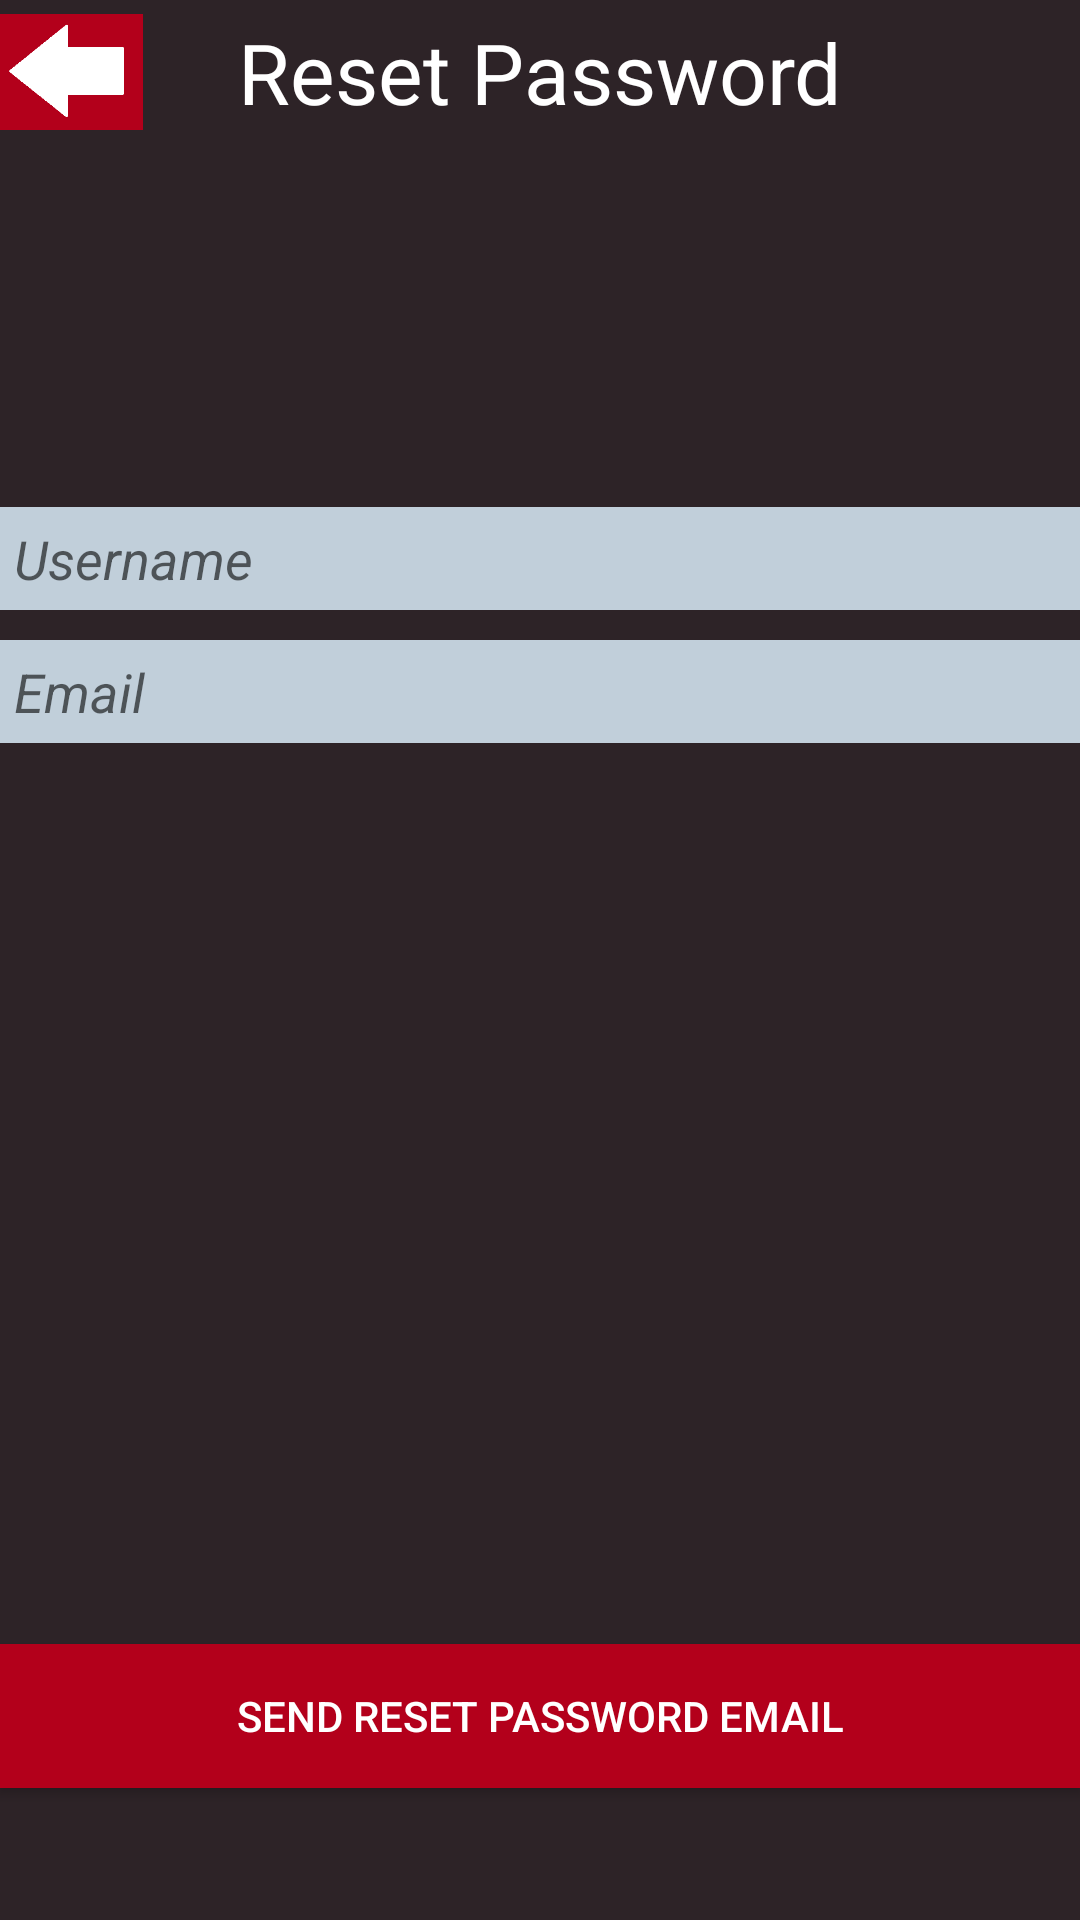

Write the Android layout XML for this screen, with the resource values it uses.
<!-- AndroidManifest.xml: application theme AppTheme -->
<!-- res/layout/activity_forgot_password.xml -->
<?xml version="1.0" encoding="utf-8"?>
<RelativeLayout xmlns:android="http://schemas.android.com/apk/res/android"
    xmlns:tools="http://schemas.android.com/tools"
    android:layout_width="match_parent"
    android:layout_height="match_parent"
    android:paddingBottom="@dimen/activity_vertical_margin"
    android:paddingLeft="@dimen/activity_horizontal_margin"
    android:paddingRight="@dimen/activity_horizontal_margin"
    android:paddingTop="@dimen/activity_vertical_margin"
    android:background="@color/themeCharcoal"
    tools:context=".ForgotPassword">

    

    


    <TextView
        android:textColor="@color/themeWhite"
        android:textSize="28dp"
        android:layout_width="wrap_content"
        android:layout_height="wrap_content"
        android:textAppearance="?android:attr/textAppearanceLarge"
        android:text="Reset Password"
        android:gravity="center"
        android:id="@+id/forgotPassword_txtTitle"
        android:layout_alignParentTop="true"
        android:layout_centerHorizontal="true"
        android:layout_alignBottom="@+id/forgotPassword_btnBack" />

    <Button
        style="?android:attr/buttonStyleSmall"
        android:layout_width="wrap_content"
        android:layout_height="wrap_content"
        android:text="&lt;-"
        android:id="@+id/forgotPassword_btnBack"
        android:layout_alignParentTop="true"
        android:layout_alignParentLeft="true"
        android:layout_alignParentStart="true"
        android:textColor="@color/themeWhite"
        android:background="@android:color/transparent"
        />

    <Button
        android:layout_width="wrap_content"
        android:layout_height="wrap_content"
        android:text="Send Reset Password Email"
        android:id="@+id/forgotPassword_btnSendResetEmail"
        android:layout_alignParentBottom="true"
        android:layout_marginBottom="44dp"
        android:textColor="@color/themeWhite"
        android:background="@drawable/button_background"
        android:layout_alignParentLeft="true"
        android:layout_alignParentStart="true"
        android:layout_alignParentRight="true"
        android:layout_alignParentEnd="true" />

    <EditText
        android:layout_width="wrap_content"
        android:layout_height="wrap_content"
        android:id="@+id/forgotPassword_tbUserName"
        android:hint="@string/username"
        android:textStyle="italic"
        android:layout_below="@+id/forgotPassword_btnBack"
        android:layout_alignParentLeft="true"
        android:layout_alignParentStart="true"
        android:layout_marginTop="121dp"
        android:layout_alignParentRight="true"
        android:layout_alignParentEnd="true"
        android:background="@color/themeLightGray"
        android:paddingTop="5dp"
        android:paddingLeft="5dp"
        android:paddingBottom="5dp"
        android:layout_marginBottom="5dp"
        />

    <EditText
        android:layout_width="wrap_content"
        android:layout_height="wrap_content"
        android:inputType="textEmailAddress"
        android:ems="10"
        android:id="@+id/forgotPassword_tbEmail"
        android:hint="@string/email"
        android:textStyle="italic"
        android:layout_below="@+id/forgotPassword_tbUserName"
        android:layout_alignParentLeft="true"
        android:layout_alignParentStart="true"
        android:layout_alignParentRight="true"
        android:layout_alignParentEnd="true"
        android:background="@color/themeLightGray"
        android:paddingTop="5dp"
        android:paddingLeft="5dp"
        android:paddingBottom="5dp"
        android:layout_marginTop="5dp"/>

    <ImageView
        android:layout_width="wrap_content"
        android:layout_height="wrap_content"
        android:id="@+id/forgotPassword_btnBack_Image_View"
        android:layout_alignTop="@+id/forgotPassword_txtTitle"
        android:layout_alignParentLeft="true"
        android:layout_alignParentStart="true"
        android:src="@drawable/back_button"
        android:layout_alignBottom="@+id/forgotPassword_btnBack"
        android:layout_alignRight="@+id/forgotPassword_btnBack"
        android:layout_alignEnd="@+id/forgotPassword_btnBack" />





</RelativeLayout>
<!-- resources referenced by this layout -->
<resources>
  <color name="themeCharcoal">#2D2327</color>
  <color name="themeLightGray">#C1CFDA</color>
  <color name="themeWhite">#ffffffff</color>
  <!-- drawable back_button: png bitmap (drawable, 1972 bytes) -->
  <!-- drawable button_background (drawable) -->
  <?xml version="1.0" encoding="utf-8"?>
  <selector xmlns:android="http://schemas.android.com/apk/res/android">
      <item android:state_pressed="true"
          android:drawable="@color/themeSalmon"/> 
      <item android:state_focused="true"
          android:drawable="@color/themeMaroon"/> 
      <item android:drawable="@color/themeMaroon"/> 
  </selector>
  <string name="email">Email</string>
  <string name="username">Username</string>
  <style name="AppTheme" parent="Theme.AppCompat.Light.NoActionBar">
          
      </style>
  <color name="themeSalmon">#FF3E41</color>
  <color name="themeMaroon">#B3001B</color>
</resources>
